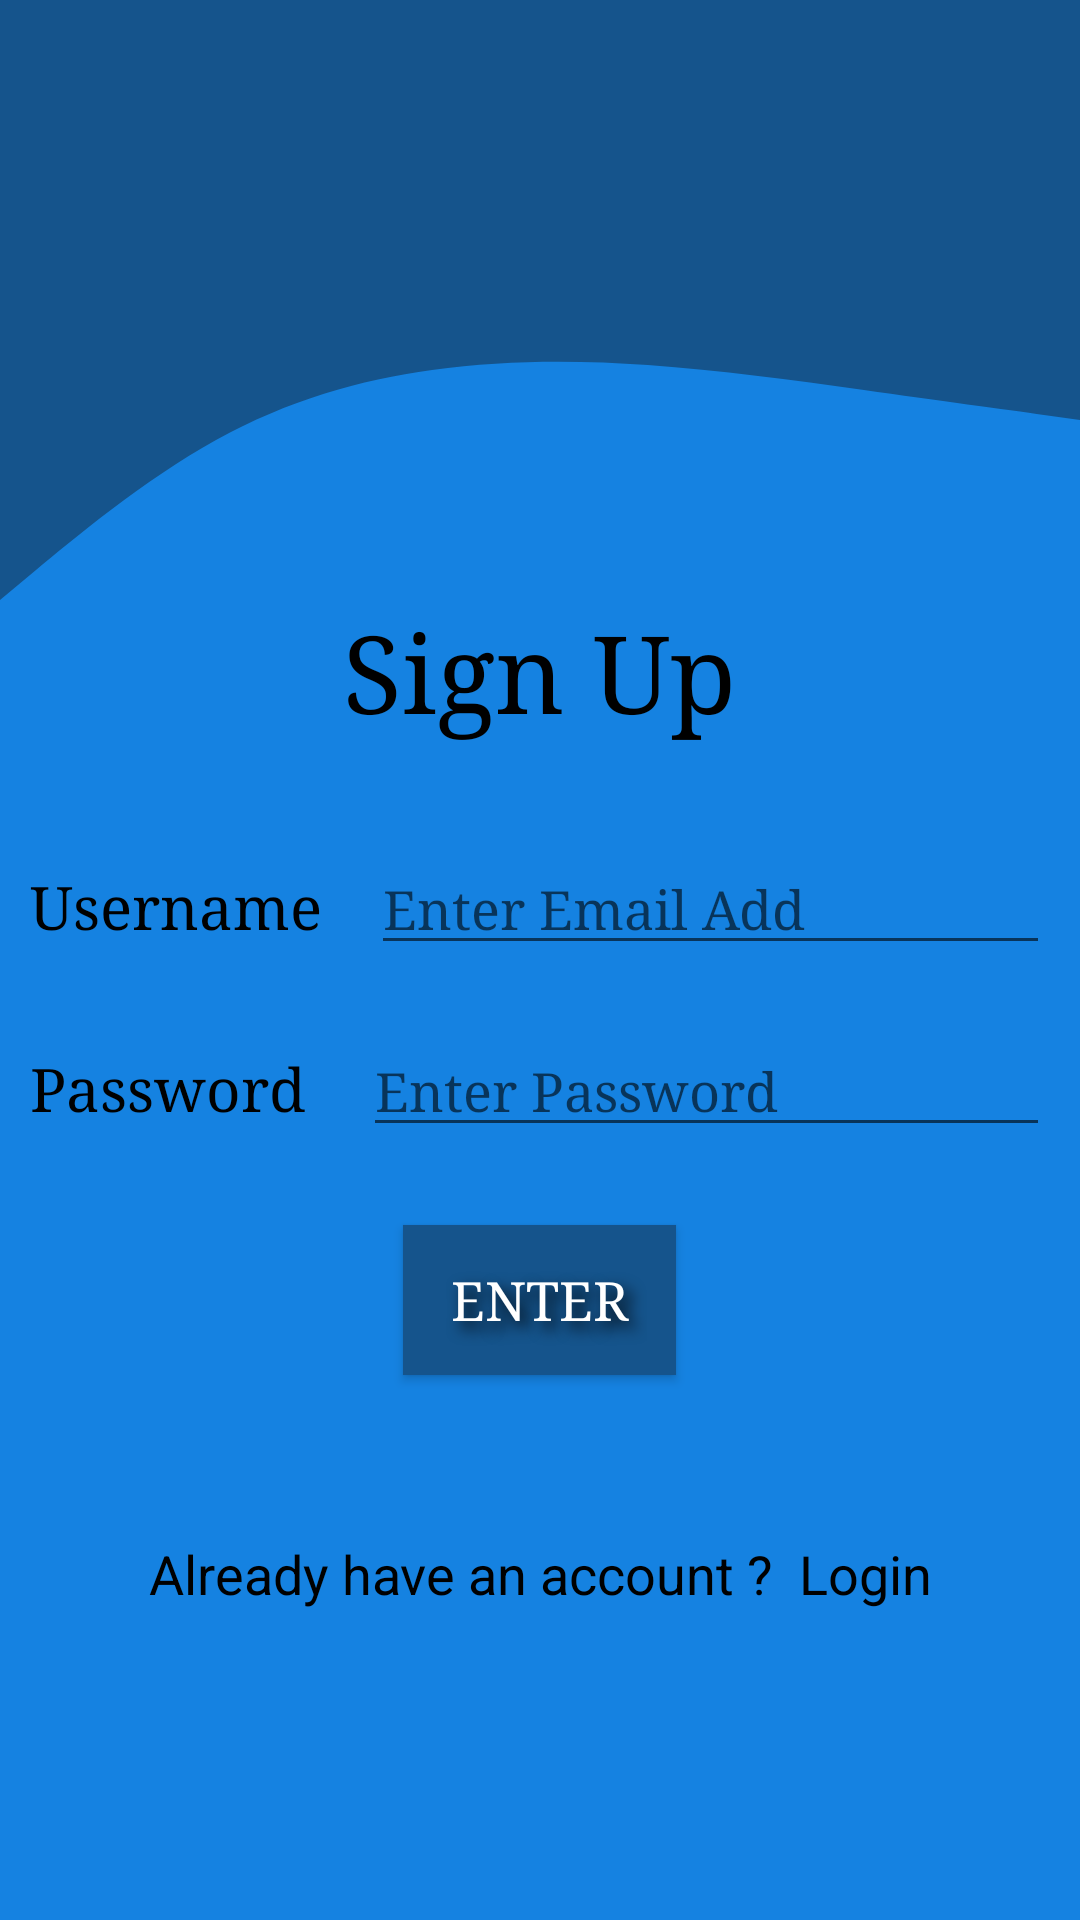

Here is an Android app screen rendered from its layout file. Give the layout XML and the strings, colors and styles it references.
<!-- AndroidManifest.xml: application theme Theme.Project1CIE2 -->
<!-- res/layout/activity_signup.xml -->
<?xml version="1.0" encoding="utf-8"?>
<ScrollView xmlns:android="http://schemas.android.com/apk/res/android"
    xmlns:app="http://schemas.android.com/apk/res-auto"
    xmlns:tools="http://schemas.android.com/tools"
    android:layout_width="match_parent"
    android:layout_height="match_parent"
    tools:context=".signup"
    android:background="@color/fon">

    <androidx.constraintlayout.widget.ConstraintLayout
        android:layout_width="match_parent"
        android:layout_height="match_parent">

        <LinearLayout
            android:layout_width="match_parent"
            android:layout_height="match_parent"
            android:filterTouchesWhenObscured="false"
            android:gravity="center_horizontal"
            android:orientation="vertical"
            app:layout_constraintBottom_toBottomOf="parent"
            app:layout_constraintEnd_toEndOf="parent"
            app:layout_constraintStart_toStartOf="parent"
            app:layout_constraintTop_toTopOf="parent">

            <View
                android:id="@+id/Topview"
                android:layout_width="match_parent"
                android:layout_height="100dp"
                android:background="@color/front" />
            <View
                android:id="@+id/Topview1"
                android:layout_width="match_parent"
                android:layout_height="100dp"
                android:background="@drawable/ic_wave" />



            <TextView
                android:id="@+id/txtRegistration"
                android:layout_width="wrap_content"
                android:layout_height="wrap_content"
                android:fontFamily="serif"
                android:gravity="center_horizontal"
                android:text="Sign Up"
                android:textColor="@color/ddd"
                android:textSize="36sp" />

            <LinearLayout
                android:id="@+id/linearLayout3"
                android:layout_width="match_parent"
                android:layout_height="wrap_content"
                android:layout_marginTop="24dp"
                android:orientation="horizontal"
                android:padding="10dp">

                <TextView
                    android:id="@+id/txtUsername"
                    android:layout_width="wrap_content"
                    android:layout_height="wrap_content"
                    android:layout_weight="1"
                    android:fontFamily="serif"
                    android:text="Username"
                    android:textColor="@color/ddd"
                    android:textSize="20sp" />

                <EditText
                    android:id="@+id/edtUsername"
                    android:layout_width="wrap_content"
                    android:layout_height="wrap_content"
                    android:layout_weight="1"
                    android:ems="10"
                    android:fontFamily="serif"
                    android:hint="Enter Email Add"
                    android:inputType="textEmailAddress" />

            </LinearLayout>

            <LinearLayout
                android:id="@+id/linearLayout4"
                android:layout_width="match_parent"
                android:layout_height="wrap_content"
                android:orientation="horizontal"
                android:padding="10dp">

                <TextView
                    android:id="@+id/txtPassword"
                    android:layout_width="wrap_content"
                    android:layout_height="wrap_content"
                    android:layout_weight="1"
                    android:fontFamily="serif"
                    android:text="Password"
                    android:textColor="@color/ddd"
                    android:textSize="20sp" />

                <EditText
                    android:id="@+id/edtPassword"
                    android:layout_width="wrap_content"
                    android:layout_height="wrap_content"
                    android:layout_weight="1"
                    android:ems="10"
                    android:fontFamily="serif"
                    android:hint="Enter Password"
                    android:inputType="textPassword"
                    android:maxLength="16" />
            </LinearLayout>


            <Button
                android:id="@+id/btnRegister"
                android:layout_width="wrap_content"
                android:layout_height="50dp"
                android:layout_marginLeft="120dp"
                android:layout_marginTop="16dp"
                android:layout_marginRight="120dp"
                android:layout_marginBottom="50dp"
                android:fontFamily="serif"
                android:onClick="saveRecord"
                android:paddingLeft="16dp"
                android:shadowRadius="12"
                android:shadowColor="@color/ddd"
                android:shadowDx="7"
                android:shadowDy="7"
                android:paddingRight="16dp"
                android:text="Enter"
                android:textColor="#FFFFFF"
                android:background="@color/front"
                android:textSize="18sp" />

            <TextView
                android:id="@+id/textView"
                android:layout_width="match_parent"
                android:layout_height="wrap_content"
                android:layout_marginTop="4dp"
                android:layout_marginBottom="32dp"
                android:gravity="center"
                android:onClick="btnLogin"
                android:text="Already have an account ?  Login"
                android:textColor="@color/ddd"
                android:textSize="18sp" />

        </LinearLayout>

    </androidx.constraintlayout.widget.ConstraintLayout>
</ScrollView>
<!-- resources referenced by this layout -->
<resources>
  <color name="ddd">#000000</color>
  <color name="fon">#1582E1</color>
  <color name="front">#15548C</color>
  <!-- drawable ic_wave (drawable) -->
  <vector xmlns:android="http://schemas.android.com/apk/res/android"
      android:width="1440dp"
      android:height="320dp"
      android:viewportWidth="1440"
      android:viewportHeight="320">
    <path
        android:pathData="M0,320L48,288C96,256 192,192 288,149.3C384,107 480,85 576,74.7C672,64 768,64 864,69.3C960,75 1056,85 1152,96C1248,107 1344,117 1392,122.7L1440,128L1440,0L1392,0C1344,0 1248,0 1152,0C1056,0 960,0 864,0C768,0 672,0 576,0C480,0 384,0 288,0C192,0 96,0 48,0L0,0Z"
        android:fillColor="@color/front"/>
  </vector>
  <style name="Theme.Project1CIE2" parent="Theme.MaterialComponents.DayNight.DarkActionBar">
          
          <item name="colorPrimary">@color/purple_500</item>
          <item name="colorPrimaryVariant">@color/purple_700</item>
          <item name="colorOnPrimary">@color/white</item>
          
          <item name="colorSecondary">@color/teal_200</item>
          <item name="colorSecondaryVariant">@color/teal_700</item>
          <item name="colorOnSecondary">@color/black</item>
          
          <item name="android:statusBarColor" tools:targetApi="l">?attr/colorPrimaryVariant</item>
          
      </style>
  <color name="purple_500">#FF6200EE</color>
  <color name="purple_700">#FF3700B3</color>
  <color name="white">#FFFFFFFF</color>
  <color name="teal_200">#FF03DAC5</color>
  <color name="teal_700">#FF018786</color>
  <color name="black">#334EF4</color>
</resources>
